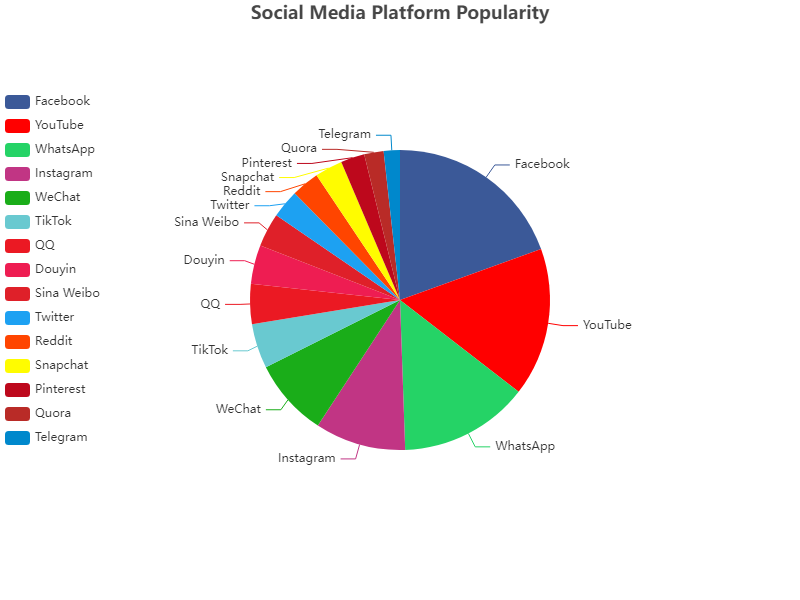

The data file committed next to this chart (first rows):
Platform, Users
Facebook, 2790
YouTube, 2291
WhatsApp, 2000
Instagram, 1400
WeChat, 1201
TikTok, 689
QQ, 617
Douyin, 600
Sina Weibo, 521
Twitter, 436
Reddit, 430
Snapchat, 428
Pinterest, 367
Quora, 300
Telegram, 250
